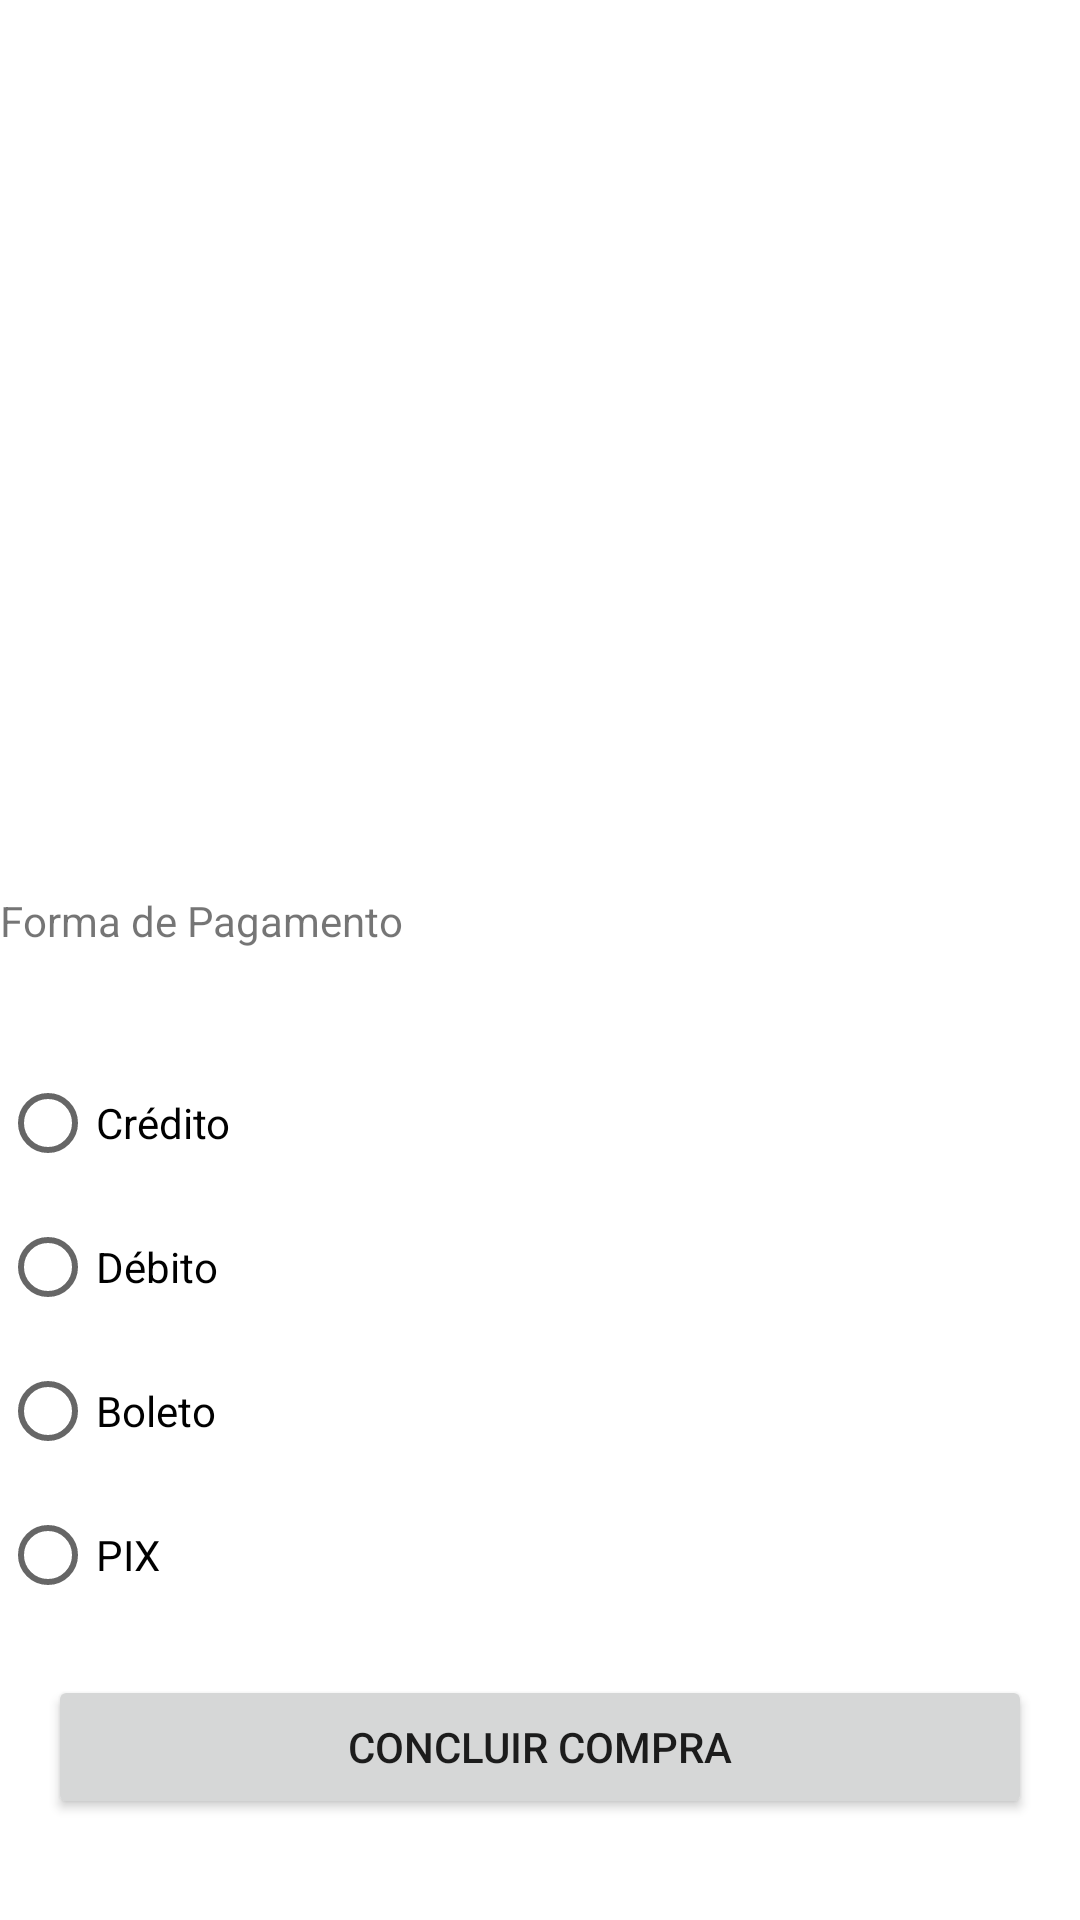

Reconstruct the res/layout file that produces this screen, plus the resources it refers to.
<!-- AndroidManifest.xml: application theme Theme.MarketplaceStore -->
<!-- res/layout/fragment_dashboard.xml -->
<?xml version="1.0" encoding="utf-8"?>
<androidx.constraintlayout.widget.ConstraintLayout xmlns:android="http://schemas.android.com/apk/res/android"
    xmlns:app="http://schemas.android.com/apk/res-auto"
    xmlns:tools="http://schemas.android.com/tools"
    android:layout_width="match_parent"
    android:layout_height="match_parent"
    tools:context=".ui.dashboard.DashboardFragment">

    <androidx.recyclerview.widget.RecyclerView
        android:id="@+id/recycler_view_carrinho"
        android:layout_width="375dp"
        android:layout_height="224dp"
        android:layout_marginStart="8dp"
        android:layout_marginTop="8dp"
        android:layout_marginEnd="8dp"
        android:layout_marginBottom="8dp"
        app:layoutManager="androidx.recyclerview.widget.LinearLayoutManager"
        app:layout_constraintBottom_toBottomOf="parent"
        app:layout_constraintEnd_toEndOf="parent"
        app:layout_constraintHorizontal_bias="0.25"
        app:layout_constraintStart_toStartOf="parent"
        app:layout_constraintTop_toTopOf="parent"
        app:layout_constraintVertical_bias="0.056" />

    <RadioGroup
        android:id="@+id/radioGroupPagamento"
        android:layout_width="0dp"
        android:layout_height="wrap_content"
        android:layout_marginTop="96dp"
        android:orientation="vertical"
        app:layout_constraintEnd_toEndOf="parent"
        app:layout_constraintHorizontal_bias="1.0"
        app:layout_constraintStart_toStartOf="parent"
        app:layout_constraintTop_toBottomOf="@id/recycler_view_carrinho">

        <RadioButton
            android:id="@+id/radioCredito"
            android:layout_width="wrap_content"
            android:layout_height="wrap_content"
            android:text="Crédito" />

        <RadioButton
            android:id="@+id/radioDebito"
            android:layout_width="wrap_content"
            android:layout_height="wrap_content"
            android:text="Débito" />

        <RadioButton
            android:id="@+id/radioBoleto"
            android:layout_width="wrap_content"
            android:layout_height="wrap_content"
            android:text="Boleto" />

        <RadioButton
            android:id="@+id/radioPix"
            android:layout_width="wrap_content"
            android:layout_height="wrap_content"
            android:text="PIX" />
    </RadioGroup>

    <Button
        android:id="@+id/btnFecharCompra"
        android:layout_width="0dp"
        android:layout_height="wrap_content"
        android:text="Concluir Compra"
        android:layout_marginTop="16dp"
        android:layout_marginStart="16dp"
        android:layout_marginEnd="16dp"
        app:layout_constraintTop_toBottomOf="@id/radioGroupPagamento"
        app:layout_constraintStart_toStartOf="parent"
        app:layout_constraintEnd_toEndOf="parent" />

    <TextView
        android:id="@+id/text_meios_pagamento"
        android:layout_width="wrap_content"
        android:layout_height="wrap_content"
        android:text="Forma de Pagamento"
        app:layout_constraintBottom_toTopOf="@+id/radioGroupPagamento"
        app:layout_constraintTop_toBottomOf="@+id/recycler_view_carrinho"
        app:layout_constraintVertical_bias="0.558"
        tools:layout_editor_absoluteX="13dp" />

</androidx.constraintlayout.widget.ConstraintLayout>
<!-- resources referenced by this layout -->
<resources>
  <style name="Theme.MarketplaceStore" parent="Theme.MaterialComponents.DayNight.DarkActionBar">
          
          <item name="colorPrimary">@color/purple_500</item>
          <item name="colorPrimaryVariant">@color/purple_700</item>
          <item name="colorOnPrimary">@color/white</item>
          
          <item name="colorSecondary">@color/teal_200</item>
          <item name="colorSecondaryVariant">@color/teal_700</item>
          <item name="colorOnSecondary">@color/black</item>
          
          <item name="android:statusBarColor">?attr/colorPrimaryVariant</item>
          
      </style>
  <!-- not gathered from this repository: default colours our renderer supplied (Android Studio template values) -->
  <color name="purple_500">#FF6200EE</color>
  <color name="purple_700">#FF3700B3</color>
  <color name="teal_200">#FF03DAC5</color>
  <color name="teal_700">#FF018786</color>
  <color name="black">#FF000000</color>
  <color name="white">#FFFFFFFF</color>
</resources>
